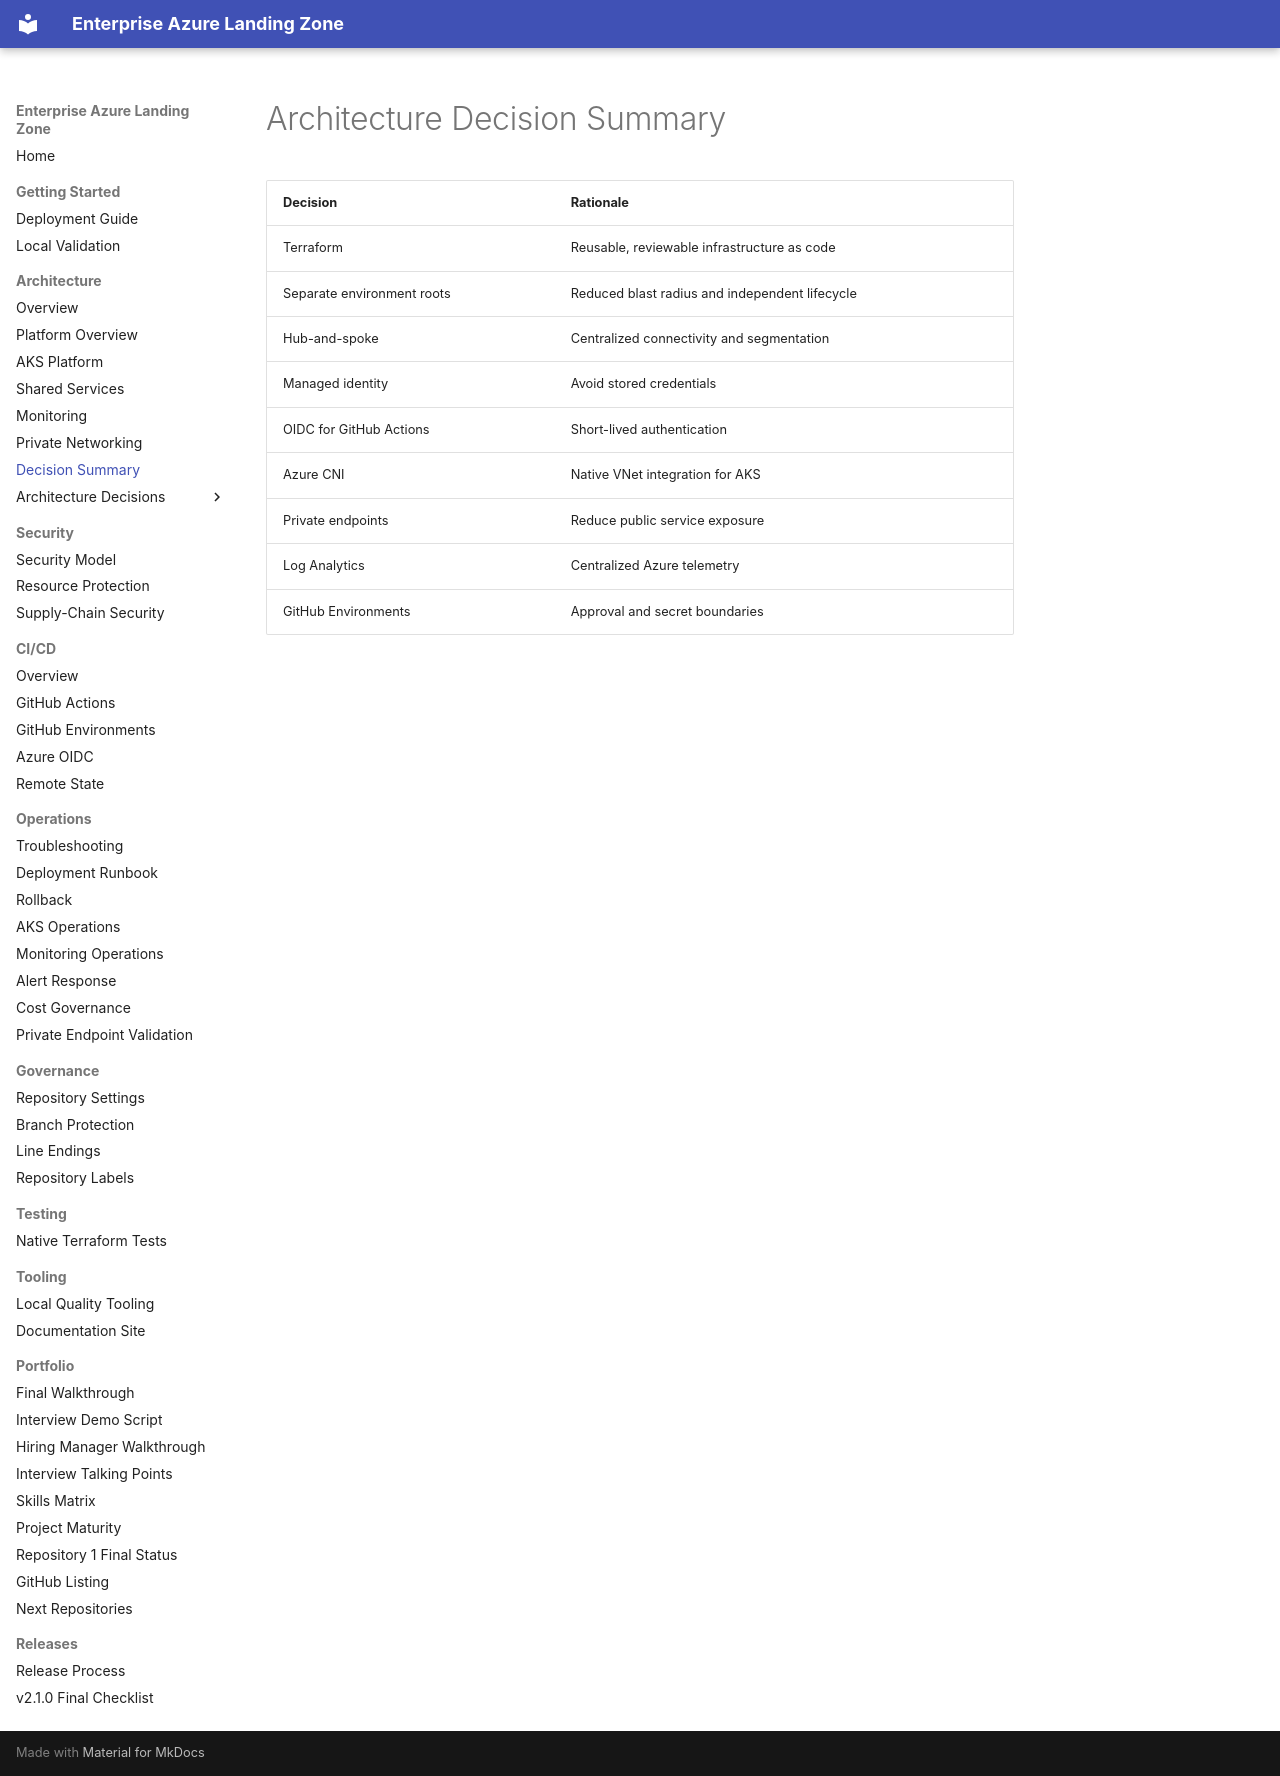

repository: harshilamin/terraform-azure-enterprise-infrastructure · page: architecture/decision-summary/index.html · generator: mkdocs

# Architecture Decision Summary

| Decision | Rationale |
|---|---|
| Terraform | Reusable, reviewable infrastructure as code |
| Separate environment roots | Reduced blast radius and independent lifecycle |
| Hub-and-spoke | Centralized connectivity and segmentation |
| Managed identity | Avoid stored credentials |
| OIDC for GitHub Actions | Short-lived authentication |
| Azure CNI | Native VNet integration for AKS |
| Private endpoints | Reduce public service exposure |
| Log Analytics | Centralized Azure telemetry |
| GitHub Environments | Approval and secret boundaries |
